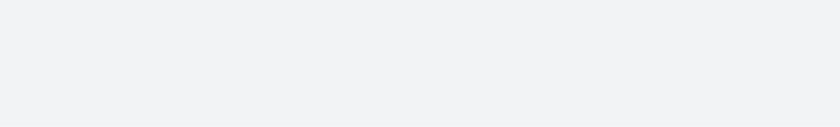
t = 0.00 s
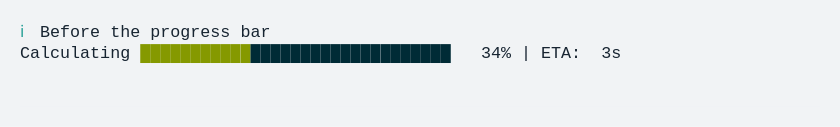
t = 1.67 s
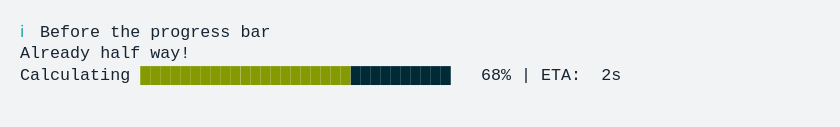
t = 3.33 s
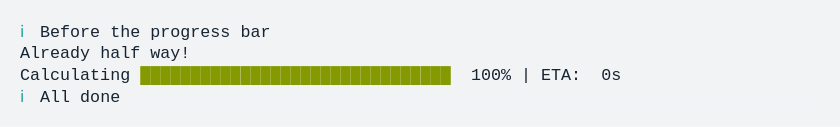
t = 5.00 s
t = 6.67 s: frame unchanged from t = 5.00 s, image omitted
t = 8.33 s: frame unchanged from t = 5.00 s, image omitted

The animated SVG that drew these frames (rendered in a browser with its animation timeline set to each time). Animation: 1 CSS @keyframes rule; frames cover the first 8.33 s, repeats indefinitely.

<svg xmlns="http://www.w3.org/2000/svg" xmlns:xlink="http://www.w3.org/1999/xlink" width="840" height="126.83999999999999"><rect width="840" height="126.83999999999999" rx="0" ry="0" class="a"></rect><svg height="86.83999999999999" viewBox="0 0 80 8.684" width="800" x="20" xmlns="http://www.w3.org/2000/svg" xmlns:xlink="http://www.w3.org/1999/xlink" y="20"><style>.a{fill:rgb(241,243,245)}.b{font-family:'Fira Code',Monaco,Consolas,Menlo,'Bitstream Vera Sans Mono','Powerline Symbols',monospace}.c{fill:rgb(42,161,152);white-space:pre}.d{fill:rgb(23,36,49);white-space:pre}.e{fill:rgb(133,153,0);white-space:pre}.f{fill:rgb(0,43,54);white-space:pre}.g{fill:transparent}.i{animation-duration:10.783636s;animation-iteration-count:infinite;animation-name:h;animation-timing-function:steps(1,end)}@keyframes h{0%{transform:translateX(-0px)}0.1%{transform:translateX(-80px)}0.5%{transform:translateX(-160px)}0.6%{transform:translateX(-240px)}1.8%{transform:translateX(-320px)}3.7%{transform:translateX(-400px)}5.5%{transform:translateX(-480px)}7.6%{transform:translateX(-560px)}9.4%{transform:translateX(-640px)}11.2%{transform:translateX(-720px)}12.9%{transform:translateX(-800px)}15.1%{transform:translateX(-880px)}17%{transform:translateX(-960px)}18.7%{transform:translateX(-1040px)}20.8%{transform:translateX(-1120px)}22.1%{transform:translateX(-1200px)}22.1%{transform:translateX(-1280px)}22.1%{transform:translateX(-1360px)}22.6%{transform:translateX(-1440px)}24.4%{transform:translateX(-1520px)}26.2%{transform:translateX(-1600px)}28.4%{transform:translateX(-1680px)}30.2%{transform:translateX(-1760px)}32%{transform:translateX(-1840px)}33.8%{transform:translateX(-1920px)}36%{transform:translateX(-2000px)}37.8%{transform:translateX(-2080px)}39.5%{transform:translateX(-2160px)}41.3%{transform:translateX(-2240px)}43.4%{transform:translateX(-2320px)}44.3%{transform:translateX(-2400px)}44.3%{transform:translateX(-2480px)}44.3%{transform:translateX(-2560px)}44.4%{transform:translateX(-2640px)}100%{transform:translateX(-2720px)}}</style><g font-family="&#x27;Fira Code&#x27;,Monaco,Consolas,Menlo,&#x27;Bitstream Vera Sans Mono&#x27;,&#x27;Powerline Symbols&#x27;,monospace" font-size="1.67" class="b"><defs><symbol id="1"><text font-size="1.67" x="0" y="1.67" class="c">ℹ</text><text font-size="1.67" x="2.004" y="1.67" class="d">Before</text><text font-size="1.67" x="9.017999999999999" y="1.67" class="d">the</text><text font-size="1.67" x="13.026" y="1.67" class="d">progress</text><text font-size="1.67" x="22.043999999999997" y="1.67" class="d">bar</text></symbol><symbol id="2"><text font-size="1.67" x="0" y="1.67" class="d">Calculating</text><text font-size="1.67" x="12.024" y="1.67" class="e">███████████████</text><text font-size="1.67" x="27.054" y="1.67" class="f">████████████████</text><text font-size="1.67" x="46.09199999999999" y="1.67" class="d">47%</text><text font-size="1.67" x="50.1" y="1.67" class="d">|</text><text font-size="1.67" x="52.104" y="1.67" class="d">ETA:</text><text font-size="1.67" x="58.116" y="1.67" class="d">3s</text></symbol><symbol id="3"><text font-size="1.67" x="0" y="1.67" class="d">Already</text><text font-size="1.67" x="8.016" y="1.67" class="d">half</text><text font-size="1.67" x="13.026" y="1.67" class="d">way!</text></symbol><symbol id="4"><text font-size="1.67" x="0" y="1.67" class="d">Calculating</text><text font-size="1.67" x="12.024" y="1.67" class="e">███████████████████████████████</text><text font-size="1.67" x="45.089999999999996" y="1.67" class="d">100%</text><text font-size="1.67" x="50.1" y="1.67" class="d">|</text><text font-size="1.67" x="52.104" y="1.67" class="d">ETA:</text><text font-size="1.67" x="58.116" y="1.67" class="d">0s</text></symbol><symbol id="5"><text font-size="1.67" x="0" y="1.67" class="c">ℹ</text><text font-size="1.67" x="2.004" y="1.67" class="d">All</text><text font-size="1.67" x="6.012" y="1.67" class="d">done</text></symbol><symbol id="a"><rect height="4" width="80" x="0" y="0" class="g"></rect></symbol></defs><rect height="8.684" width="80" class="a"></rect><g class="i"><svg x="0" y="0" width="2800"><svg x="0"><use xlink:href="#a"></use></svg><svg x="80"><use xlink:href="#a"></use><use xlink:href="#1" y="0"></use></svg><svg x="160"><use xlink:href="#a"></use><use xlink:href="#1" y="0"></use></svg><svg x="240"><use xlink:href="#a"></use><use xlink:href="#1" y="0"></use><text font-size="1.67" x="0" y="3.8409999999999997" class="d">Calculating</text><text font-size="1.67" x="12.024" y="3.8409999999999997" class="e">█</text><text font-size="1.67" x="13.026" y="3.8409999999999997" class="f">██████████████████████████████</text><text font-size="1.67" x="47.093999999999994" y="3.8409999999999997" class="d">1%</text><text font-size="1.67" x="50.1" y="3.8409999999999997" class="d">|</text><text font-size="1.67" x="52.104" y="3.8409999999999997" class="d">ETA:</text><text font-size="1.67" x="58.116" y="3.8409999999999997" class="d">4s</text></svg><svg x="320"><use xlink:href="#a"></use><use xlink:href="#1" y="0"></use><text font-size="1.67" x="0" y="3.8409999999999997" class="d">Calculating</text><text font-size="1.67" x="12.024" y="3.8409999999999997" class="e">██</text><text font-size="1.67" x="14.027999999999999" y="3.8409999999999997" class="f">█████████████████████████████</text><text font-size="1.67" x="47.093999999999994" y="3.8409999999999997" class="d">4%</text><text font-size="1.67" x="50.1" y="3.8409999999999997" class="d">|</text><text font-size="1.67" x="52.104" y="3.8409999999999997" class="d">ETA:</text><text font-size="1.67" x="58.116" y="3.8409999999999997" class="d">4s</text></svg><svg x="400"><use xlink:href="#a"></use><use xlink:href="#1" y="0"></use><text font-size="1.67" x="0" y="3.8409999999999997" class="d">Calculating</text><text font-size="1.67" x="12.024" y="3.8409999999999997" class="e">███</text><text font-size="1.67" x="15.029999999999998" y="3.8409999999999997" class="f">████████████████████████████</text><text font-size="1.67" x="47.093999999999994" y="3.8409999999999997" class="d">8%</text><text font-size="1.67" x="50.1" y="3.8409999999999997" class="d">|</text><text font-size="1.67" x="52.104" y="3.8409999999999997" class="d">ETA:</text><text font-size="1.67" x="58.116" y="3.8409999999999997" class="d">4s</text></svg><svg x="480"><use xlink:href="#a"></use><use xlink:href="#1" y="0"></use><text font-size="1.67" x="0" y="3.8409999999999997" class="d">Calculating</text><text font-size="1.67" x="12.024" y="3.8409999999999997" class="e">█████</text><text font-size="1.67" x="17.034" y="3.8409999999999997" class="f">██████████████████████████</text><text font-size="1.67" x="46.09199999999999" y="3.8409999999999997" class="d">12%</text><text font-size="1.67" x="50.1" y="3.8409999999999997" class="d">|</text><text font-size="1.67" x="52.104" y="3.8409999999999997" class="d">ETA:</text><text font-size="1.67" x="58.116" y="3.8409999999999997" class="d">4s</text></svg><svg x="560"><use xlink:href="#a"></use><use xlink:href="#1" y="0"></use><text font-size="1.67" x="0" y="3.8409999999999997" class="d">Calculating</text><text font-size="1.67" x="12.024" y="3.8409999999999997" class="e">██████</text><text font-size="1.67" x="18.035999999999998" y="3.8409999999999997" class="f">█████████████████████████</text><text font-size="1.67" x="46.09199999999999" y="3.8409999999999997" class="d">17%</text><text font-size="1.67" x="50.1" y="3.8409999999999997" class="d">|</text><text font-size="1.67" x="52.104" y="3.8409999999999997" class="d">ETA:</text><text font-size="1.67" x="58.116" y="3.8409999999999997" class="d">4s</text></svg><svg x="640"><use xlink:href="#a"></use><use xlink:href="#1" y="0"></use><text font-size="1.67" x="0" y="3.8409999999999997" class="d">Calculating</text><text font-size="1.67" x="12.024" y="3.8409999999999997" class="e">███████</text><text font-size="1.67" x="19.037999999999997" y="3.8409999999999997" class="f">████████████████████████</text><text font-size="1.67" x="46.09199999999999" y="3.8409999999999997" class="d">21%</text><text font-size="1.67" x="50.1" y="3.8409999999999997" class="d">|</text><text font-size="1.67" x="52.104" y="3.8409999999999997" class="d">ETA:</text><text font-size="1.67" x="58.116" y="3.8409999999999997" class="d">4s</text></svg><svg x="720"><use xlink:href="#a"></use><use xlink:href="#1" y="0"></use><text font-size="1.67" x="0" y="3.8409999999999997" class="d">Calculating</text><text font-size="1.67" x="12.024" y="3.8409999999999997" class="e">█████████</text><text font-size="1.67" x="21.041999999999998" y="3.8409999999999997" class="f">██████████████████████</text><text font-size="1.67" x="46.09199999999999" y="3.8409999999999997" class="d">25%</text><text font-size="1.67" x="50.1" y="3.8409999999999997" class="d">|</text><text font-size="1.67" x="52.104" y="3.8409999999999997" class="d">ETA:</text><text font-size="1.67" x="58.116" y="3.8409999999999997" class="d">4s</text></svg><svg x="800"><use xlink:href="#a"></use><use xlink:href="#1" y="0"></use><text font-size="1.67" x="0" y="3.8409999999999997" class="d">Calculating</text><text font-size="1.67" x="12.024" y="3.8409999999999997" class="e">██████████</text><text font-size="1.67" x="22.043999999999997" y="3.8409999999999997" class="f">█████████████████████</text><text font-size="1.67" x="46.09199999999999" y="3.8409999999999997" class="d">29%</text><text font-size="1.67" x="50.1" y="3.8409999999999997" class="d">|</text><text font-size="1.67" x="52.104" y="3.8409999999999997" class="d">ETA:</text><text font-size="1.67" x="58.116" y="3.8409999999999997" class="d">3s</text></svg><svg x="880"><use xlink:href="#a"></use><use xlink:href="#1" y="0"></use><text font-size="1.67" x="0" y="3.8409999999999997" class="d">Calculating</text><text font-size="1.67" x="12.024" y="3.8409999999999997" class="e">███████████</text><text font-size="1.67" x="23.045999999999996" y="3.8409999999999997" class="f">████████████████████</text><text font-size="1.67" x="46.09199999999999" y="3.8409999999999997" class="d">34%</text><text font-size="1.67" x="50.1" y="3.8409999999999997" class="d">|</text><text font-size="1.67" x="52.104" y="3.8409999999999997" class="d">ETA:</text><text font-size="1.67" x="58.116" y="3.8409999999999997" class="d">3s</text></svg><svg x="960"><use xlink:href="#a"></use><use xlink:href="#1" y="0"></use><text font-size="1.67" x="0" y="3.8409999999999997" class="d">Calculating</text><text font-size="1.67" x="12.024" y="3.8409999999999997" class="e">████████████</text><text font-size="1.67" x="24.048" y="3.8409999999999997" class="f">███████████████████</text><text font-size="1.67" x="46.09199999999999" y="3.8409999999999997" class="d">38%</text><text font-size="1.67" x="50.1" y="3.8409999999999997" class="d">|</text><text font-size="1.67" x="52.104" y="3.8409999999999997" class="d">ETA:</text><text font-size="1.67" x="58.116" y="3.8409999999999997" class="d">3s</text></svg><svg x="1040"><use xlink:href="#a"></use><use xlink:href="#1" y="0"></use><text font-size="1.67" x="0" y="3.8409999999999997" class="d">Calculating</text><text font-size="1.67" x="12.024" y="3.8409999999999997" class="e">██████████████</text><text font-size="1.67" x="26.052" y="3.8409999999999997" class="f">█████████████████</text><text font-size="1.67" x="46.09199999999999" y="3.8409999999999997" class="d">42%</text><text font-size="1.67" x="50.1" y="3.8409999999999997" class="d">|</text><text font-size="1.67" x="52.104" y="3.8409999999999997" class="d">ETA:</text><text font-size="1.67" x="58.116" y="3.8409999999999997" class="d">3s</text></svg><svg x="1120"><use xlink:href="#a"></use><use xlink:href="#1" y="0"></use><use xlink:href="#2" y="2.171"></use></svg><svg x="1200"><use xlink:href="#a"></use><use xlink:href="#1" y="0"></use></svg><svg x="1280"><use xlink:href="#a"></use><use xlink:href="#1" y="0"></use><use xlink:href="#3" y="2.171"></use></svg><svg x="1360"><use xlink:href="#a"></use><use xlink:href="#1" y="0"></use><use xlink:href="#3" y="2.171"></use><use xlink:href="#2" y="4.342"></use></svg><svg x="1440"><use xlink:href="#a"></use><use xlink:href="#1" y="0"></use><use xlink:href="#3" y="2.171"></use><text font-size="1.67" x="0" y="6.012" class="d">Calculating</text><text font-size="1.67" x="12.024" y="6.012" class="e">████████████████</text><text font-size="1.67" x="28.055999999999997" y="6.012" class="f">███████████████</text><text font-size="1.67" x="46.09199999999999" y="6.012" class="d">51%</text><text font-size="1.67" x="50.1" y="6.012" class="d">|</text><text font-size="1.67" x="52.104" y="6.012" class="d">ETA:</text><text font-size="1.67" x="58.116" y="6.012" class="d">2s</text></svg><svg x="1520"><use xlink:href="#a"></use><use xlink:href="#1" y="0"></use><use xlink:href="#3" y="2.171"></use><text font-size="1.67" x="0" y="6.012" class="d">Calculating</text><text font-size="1.67" x="12.024" y="6.012" class="e">█████████████████</text><text font-size="1.67" x="29.058" y="6.012" class="f">██████████████</text><text font-size="1.67" x="46.09199999999999" y="6.012" class="d">55%</text><text font-size="1.67" x="50.1" y="6.012" class="d">|</text><text font-size="1.67" x="52.104" y="6.012" class="d">ETA:</text><text font-size="1.67" x="58.116" y="6.012" class="d">2s</text></svg><svg x="1600"><use xlink:href="#a"></use><use xlink:href="#1" y="0"></use><use xlink:href="#3" y="2.171"></use><text font-size="1.67" x="0" y="6.012" class="d">Calculating</text><text font-size="1.67" x="12.024" y="6.012" class="e">███████████████████</text><text font-size="1.67" x="31.061999999999998" y="6.012" class="f">████████████</text><text font-size="1.67" x="46.09199999999999" y="6.012" class="d">59%</text><text font-size="1.67" x="50.1" y="6.012" class="d">|</text><text font-size="1.67" x="52.104" y="6.012" class="d">ETA:</text><text font-size="1.67" x="58.116" y="6.012" class="d">2s</text></svg><svg x="1680"><use xlink:href="#a"></use><use xlink:href="#1" y="0"></use><use xlink:href="#3" y="2.171"></use><text font-size="1.67" x="0" y="6.012" class="d">Calculating</text><text font-size="1.67" x="12.024" y="6.012" class="e">████████████████████</text><text font-size="1.67" x="32.064" y="6.012" class="f">███████████</text><text font-size="1.67" x="46.09199999999999" y="6.012" class="d">64%</text><text font-size="1.67" x="50.1" y="6.012" class="d">|</text><text font-size="1.67" x="52.104" y="6.012" class="d">ETA:</text><text font-size="1.67" x="58.116" y="6.012" class="d">2s</text></svg><svg x="1760"><use xlink:href="#a"></use><use xlink:href="#1" y="0"></use><use xlink:href="#3" y="2.171"></use><text font-size="1.67" x="0" y="6.012" class="d">Calculating</text><text font-size="1.67" x="12.024" y="6.012" class="e">█████████████████████</text><text font-size="1.67" x="33.065999999999995" y="6.012" class="f">██████████</text><text font-size="1.67" x="46.09199999999999" y="6.012" class="d">68%</text><text font-size="1.67" x="50.1" y="6.012" class="d">|</text><text font-size="1.67" x="52.104" y="6.012" class="d">ETA:</text><text font-size="1.67" x="58.116" y="6.012" class="d">2s</text></svg><svg x="1840"><use xlink:href="#a"></use><use xlink:href="#1" y="0"></use><use xlink:href="#3" y="2.171"></use><text font-size="1.67" x="0" y="6.012" class="d">Calculating</text><text font-size="1.67" x="12.024" y="6.012" class="e">███████████████████████</text><text font-size="1.67" x="35.06999999999999" y="6.012" class="f">████████</text><text font-size="1.67" x="46.09199999999999" y="6.012" class="d">72%</text><text font-size="1.67" x="50.1" y="6.012" class="d">|</text><text font-size="1.67" x="52.104" y="6.012" class="d">ETA:</text><text font-size="1.67" x="58.116" y="6.012" class="d">1s</text></svg><svg x="1920"><use xlink:href="#a"></use><use xlink:href="#1" y="0"></use><use xlink:href="#3" y="2.171"></use><text font-size="1.67" x="0" y="6.012" class="d">Calculating</text><text font-size="1.67" x="12.024" y="6.012" class="e">████████████████████████</text><text font-size="1.67" x="36.071999999999996" y="6.012" class="f">███████</text><text font-size="1.67" x="46.09199999999999" y="6.012" class="d">76%</text><text font-size="1.67" x="50.1" y="6.012" class="d">|</text><text font-size="1.67" x="52.104" y="6.012" class="d">ETA:</text><text font-size="1.67" x="58.116" y="6.012" class="d">1s</text></svg><svg x="2000"><use xlink:href="#a"></use><use xlink:href="#1" y="0"></use><use xlink:href="#3" y="2.171"></use><text font-size="1.67" x="0" y="6.012" class="d">Calculating</text><text font-size="1.67" x="12.024" y="6.012" class="e">█████████████████████████</text><text font-size="1.67" x="37.074" y="6.012" class="f">██████</text><text font-size="1.67" x="46.09199999999999" y="6.012" class="d">81%</text><text font-size="1.67" x="50.1" y="6.012" class="d">|</text><text font-size="1.67" x="52.104" y="6.012" class="d">ETA:</text><text font-size="1.67" x="58.116" y="6.012" class="d">1s</text></svg><svg x="2080"><use xlink:href="#a"></use><use xlink:href="#1" y="0"></use><use xlink:href="#3" y="2.171"></use><text font-size="1.67" x="0" y="6.012" class="d">Calculating</text><text font-size="1.67" x="12.024" y="6.012" class="e">███████████████████████████</text><text font-size="1.67" x="39.077999999999996" y="6.012" class="f">████</text><text font-size="1.67" x="46.09199999999999" y="6.012" class="d">85%</text><text font-size="1.67" x="50.1" y="6.012" class="d">|</text><text font-size="1.67" x="52.104" y="6.012" class="d">ETA:</text><text font-size="1.67" x="58.116" y="6.012" class="d">1s</text></svg><svg x="2160"><use xlink:href="#a"></use><use xlink:href="#1" y="0"></use><use xlink:href="#3" y="2.171"></use><text font-size="1.67" x="0" y="6.012" class="d">Calculating</text><text font-size="1.67" x="12.024" y="6.012" class="e">████████████████████████████</text><text font-size="1.67" x="40.08" y="6.012" class="f">███</text><text font-size="1.67" x="46.09199999999999" y="6.012" class="d">89%</text><text font-size="1.67" x="50.1" y="6.012" class="d">|</text><text font-size="1.67" x="52.104" y="6.012" class="d">ETA:</text><text font-size="1.67" x="58.116" y="6.012" class="d">1s</text></svg><svg x="2240"><use xlink:href="#a"></use><use xlink:href="#1" y="0"></use><use xlink:href="#3" y="2.171"></use><text font-size="1.67" x="0" y="6.012" class="d">Calculating</text><text font-size="1.67" x="12.024" y="6.012" class="e">█████████████████████████████</text><text font-size="1.67" x="41.082" y="6.012" class="f">██</text><text font-size="1.67" x="46.09199999999999" y="6.012" class="d">93%</text><text font-size="1.67" x="50.1" y="6.012" class="d">|</text><text font-size="1.67" x="52.104" y="6.012" class="d">ETA:</text><text font-size="1.67" x="58.116" y="6.012" class="d">0s</text></svg><svg x="2320"><use xlink:href="#a"></use><use xlink:href="#1" y="0"></use><use xlink:href="#3" y="2.171"></use><text font-size="1.67" x="0" y="6.012" class="d">Calculating</text><text font-size="1.67" x="12.024" y="6.012" class="e">██████████████████████████████</text><text font-size="1.67" x="42.083999999999996" y="6.012" class="f">█</text><text font-size="1.67" x="46.09199999999999" y="6.012" class="d">98%</text><text font-size="1.67" x="50.1" y="6.012" class="d">|</text><text font-size="1.67" x="52.104" y="6.012" class="d">ETA:</text><text font-size="1.67" x="58.116" y="6.012" class="d">0s</text></svg><svg x="2400"><use xlink:href="#a"></use><use xlink:href="#1" y="0"></use><use xlink:href="#3" y="2.171"></use><use xlink:href="#4" y="4.342"></use></svg><svg x="2480"><use xlink:href="#a"></use><use xlink:href="#1" y="0"></use><use xlink:href="#3" y="2.171"></use><use xlink:href="#4" y="4.342"></use></svg><svg x="2560"><use xlink:href="#a"></use><use xlink:href="#1" y="0"></use><use xlink:href="#3" y="2.171"></use><use xlink:href="#4" y="4.342"></use></svg><svg x="2640"><use xlink:href="#a"></use><use xlink:href="#1" y="0"></use><use xlink:href="#3" y="2.171"></use><use xlink:href="#4" y="4.342"></use><use xlink:href="#5" y="6.513"></use></svg><svg x="2720"><use xlink:href="#a"></use><use xlink:href="#1" y="0"></use><use xlink:href="#3" y="2.171"></use><use xlink:href="#4" y="4.342"></use><use xlink:href="#5" y="6.513"></use></svg></svg></g></g></svg></svg>
